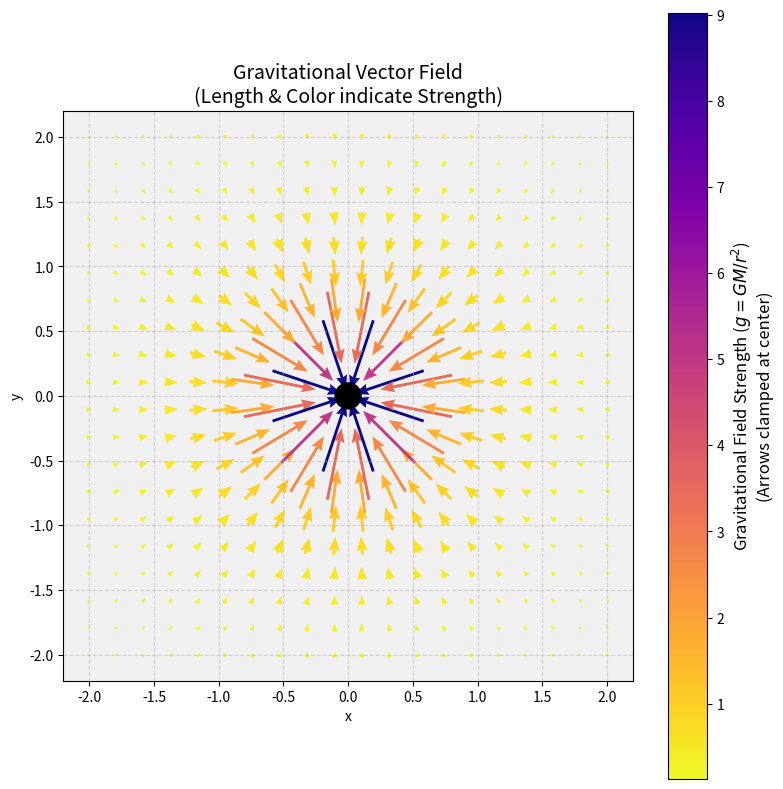

Write the Python code that produced this figure.
import numpy as np
import matplotlib.pyplot as plt

def plot_gravitational_vector_field():
    # 1. 設定網格 (Grid)
    # 稍微縮小範圍，讓視覺集中
    x = np.linspace(-2, 2, 20)
    y = np.linspace(-2, 2, 20)
    X, Y = np.meshgrid(x, y)

    # 2. 計算物理量
    # 計算距離 r
    R = np.hypot(X, Y)
    
    # 避免除以零 (處理圓心)
    # 將極接近圓心的點設為遮罩 (Mask)，不進行繪製，避免箭頭無限大
    mask = R > 0.3
    X = X[mask]
    Y = Y[mask]
    R = R[mask]

    GM = 1.0
    
    # 計算向量分量 (U, V)
    # g = -GM / r^3 * vec(r)
    # 這邊直接計算出的 U, V 大小本身就代表強度
    U = -GM * X / R**3
    V = -GM * Y / R**3

    # 計算強度 (Magnitude) 用於顏色映射
    M = np.hypot(U, V)

    # --- 關鍵處理 ---
    # 因為重力場中心強度無限大，若直接畫，外圍箭頭會變成像塵埃一樣看不到。
    # 為了視覺效果，我們設定一個「顯示上限」，超過這個長度的箭頭都以該長度顯示。
    # 這雖然在中心點失真，但能讓外圍場線看得到。
    clip_threshold = 3.0  # 設定最大長度閾值
    
    # 複製一份用來畫圖的 U, V (不影響原始數據計算顏色)
    U_plot = U.copy()
    V_plot = V.copy()
    
    # 如果向量長度超過閾值，將其縮放至閾值長度，但方向不變
    large_vectors = M > clip_threshold
    scale_factor = clip_threshold / M[large_vectors]
    U_plot[large_vectors] *= scale_factor
    V_plot[large_vectors] *= scale_factor

    # 3. 繪圖 (Quiver Plot)
    fig, ax = plt.subplots(figsize=(8, 8))
    ax.set_facecolor('#f0f0f0') # 淺灰背景

    # Quiver 參數說明：
    # X, Y: 位置
    # U_plot, V_plot: 向量分量 (長度代表強度)
    # M: 依據原始強度上色
    # angles='xy', scale_units='xy', scale=1: 確保箭頭長度與座標軸比例一致 (真實比例)
    q = ax.quiver(X, Y, U_plot, V_plot, M,
                  cmap='plasma_r',      # 顏色表 (反轉，讓強處顏色深)
                  pivot='mid',          # 箭頭中心對準網格點
                  width=0.005,          # 箭頭寬度
                  headwidth=4, 
                  headlength=5)

    # 畫出中心質點
    ax.add_patch(plt.Circle((0, 0), 0.1, color='black', zorder=10))

    # 加入顏色條
    cbar = plt.colorbar(q, ax=ax)
    cbar.set_label('Gravitational Field Strength ($g = GM/r^2$)\n(Arrows clamped at center)', fontsize=12)

    ax.set_title('Gravitational Vector Field\n(Length & Color indicate Strength)', fontsize=14)
    ax.set_xlabel('x')
    ax.set_ylabel('y')
    ax.set_aspect('equal')
    ax.grid(True, linestyle='--', alpha=0.5)

    plt.tight_layout()
    plt.show()

if __name__ == "__main__":
    plot_gravitational_vector_field()